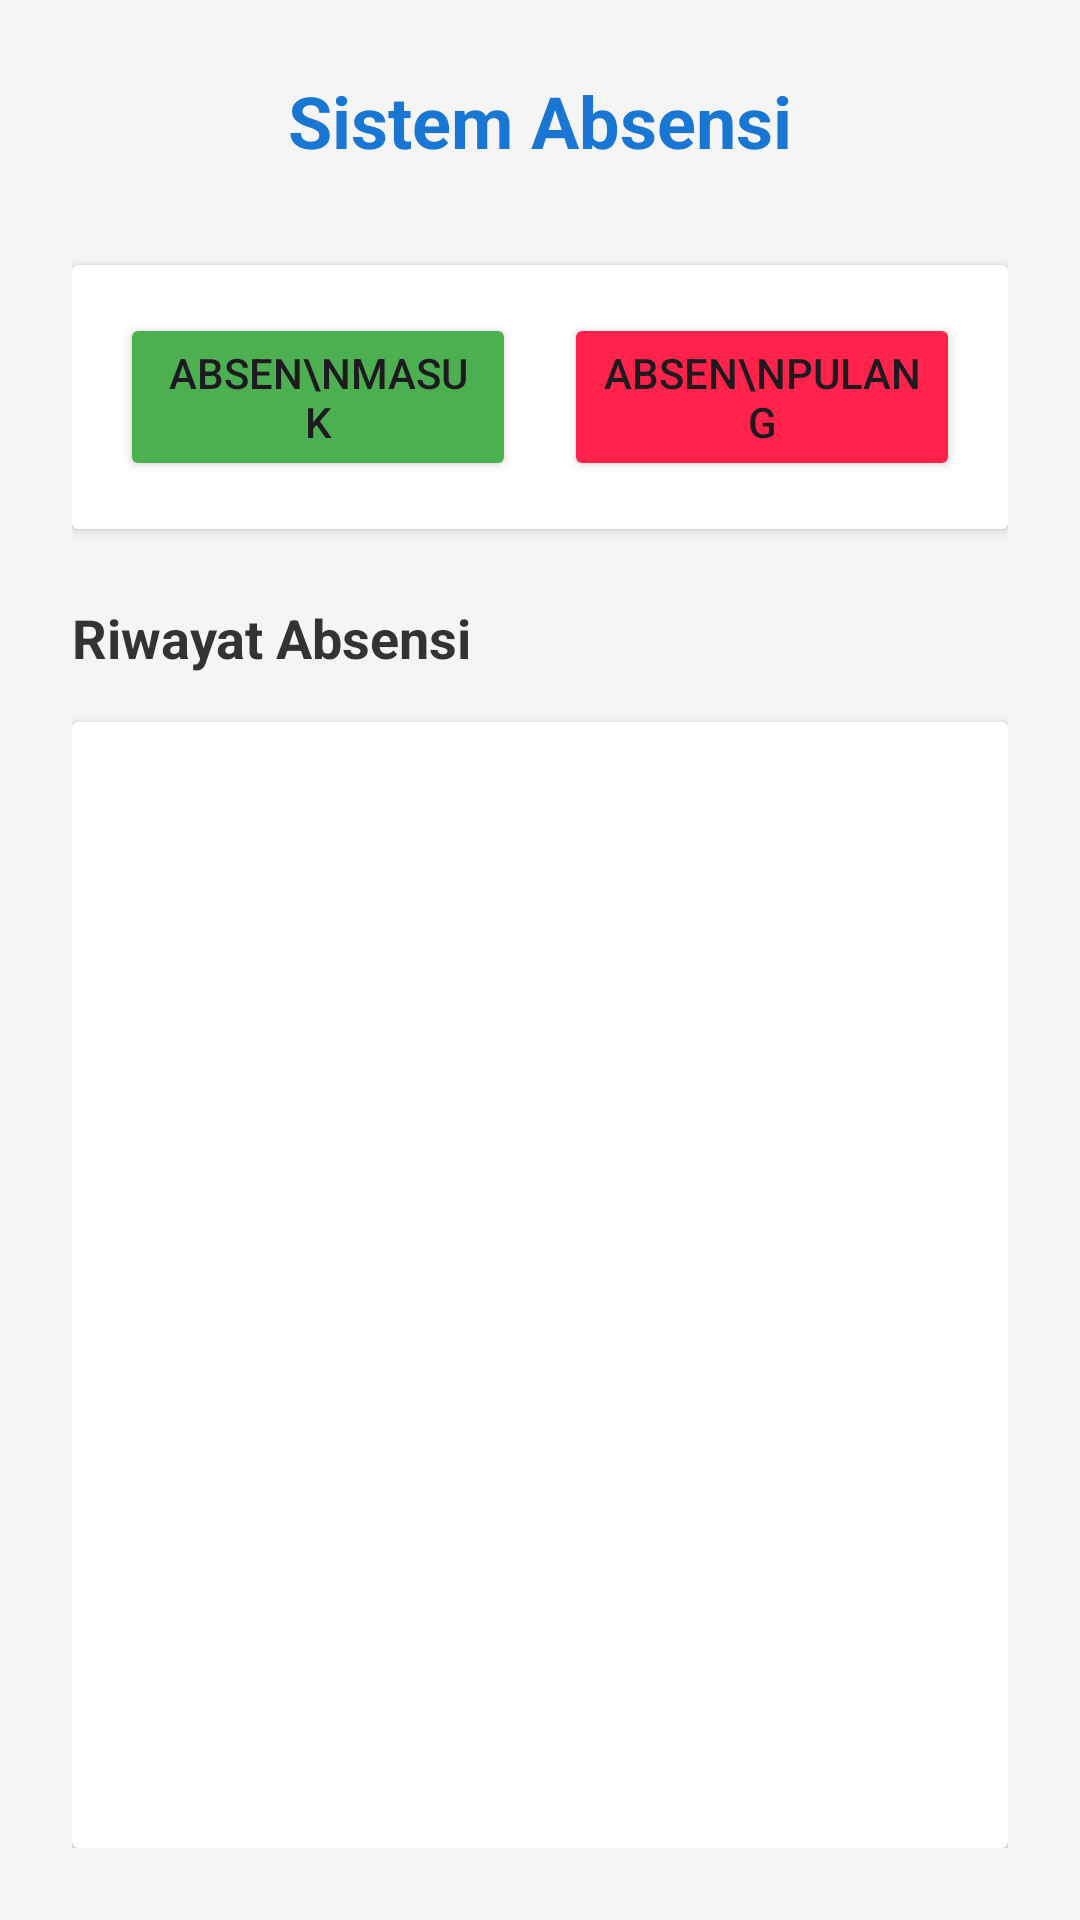

Produce the Android XML layout that renders to this screen, including the resource entries it uses.
<!-- AndroidManifest.xml: application theme Theme.MyPayrollApk -->
<!-- res/layout/activity_absensi_user.xml -->
<?xml version="1.0" encoding="utf-8"?>
<LinearLayout xmlns:android="http://schemas.android.com/apk/res/android"
    android:layout_width="match_parent"
    android:layout_height="match_parent"
    android:orientation="vertical"
    android:padding="24dp"
    android:background="#F5F5F5">

    
    <TextView
        android:layout_width="match_parent"
        android:layout_height="wrap_content"
        android:text="Sistem Absensi"
        android:textSize="24sp"
        android:textStyle="bold"
        android:textColor="#1976D2"
        android:gravity="center"
        android:layout_marginBottom="32dp"/>

    
    <androidx.cardview.widget.CardView
        android:layout_width="match_parent"
        android:layout_height="wrap_content"
        android:elevation="4dp"
        android:layout_marginBottom="24dp">

        
        <LinearLayout
            android:layout_width="match_parent"
            android:layout_height="wrap_content"
            android:orientation="horizontal"
            android:padding="16dp"
            android:weightSum="2">

            
            <Button
                android:id="@+id/btn_absen_masuk"
                android:layout_width="0dp"
                android:layout_height="56dp"
                android:layout_weight="1"
                android:text="Absen\nMasuk"
                android:textSize="14sp"
                android:backgroundTint="#4CAF50"
                android:layout_marginEnd="8dp"/>

            
            <Button
                android:id="@+id/btn_absen_pulang"
                android:layout_width="0dp"
                android:layout_height="56dp"
                android:layout_weight="1"
                android:text="Absen\nPulang"
                android:textSize="14sp"
                android:backgroundTint="#FF224B"
                android:layout_marginStart="8dp"/>
        </LinearLayout>
    </androidx.cardview.widget.CardView>

    
    <TextView
        android:layout_width="match_parent"
        android:layout_height="wrap_content"
        android:text="Riwayat Absensi"
        android:textSize="18sp"
        android:textStyle="bold"
        android:textColor="#333333"
        android:layout_marginBottom="16dp"/>

    
    <androidx.cardview.widget.CardView
        android:layout_width="match_parent"
        android:layout_height="match_parent"
        android:elevation="4dp">

        <androidx.recyclerview.widget.RecyclerView
            android:id="@+id/rv_riwayat_absensi"
            android:layout_width="match_parent"
            android:layout_height="match_parent"
            android:padding="8dp"
            android:clipToPadding="false"/>
    </androidx.cardview.widget.CardView>

</LinearLayout>
<!-- resources referenced by this layout -->
<resources>
  <style name="Theme.MyPayrollApk" parent="Base.Theme.MyPayrollApk" />
  <style name="Base.Theme.MyPayrollApk" parent="Theme.Material3.DayNight.NoActionBar">
          
          
      </style>
</resources>
